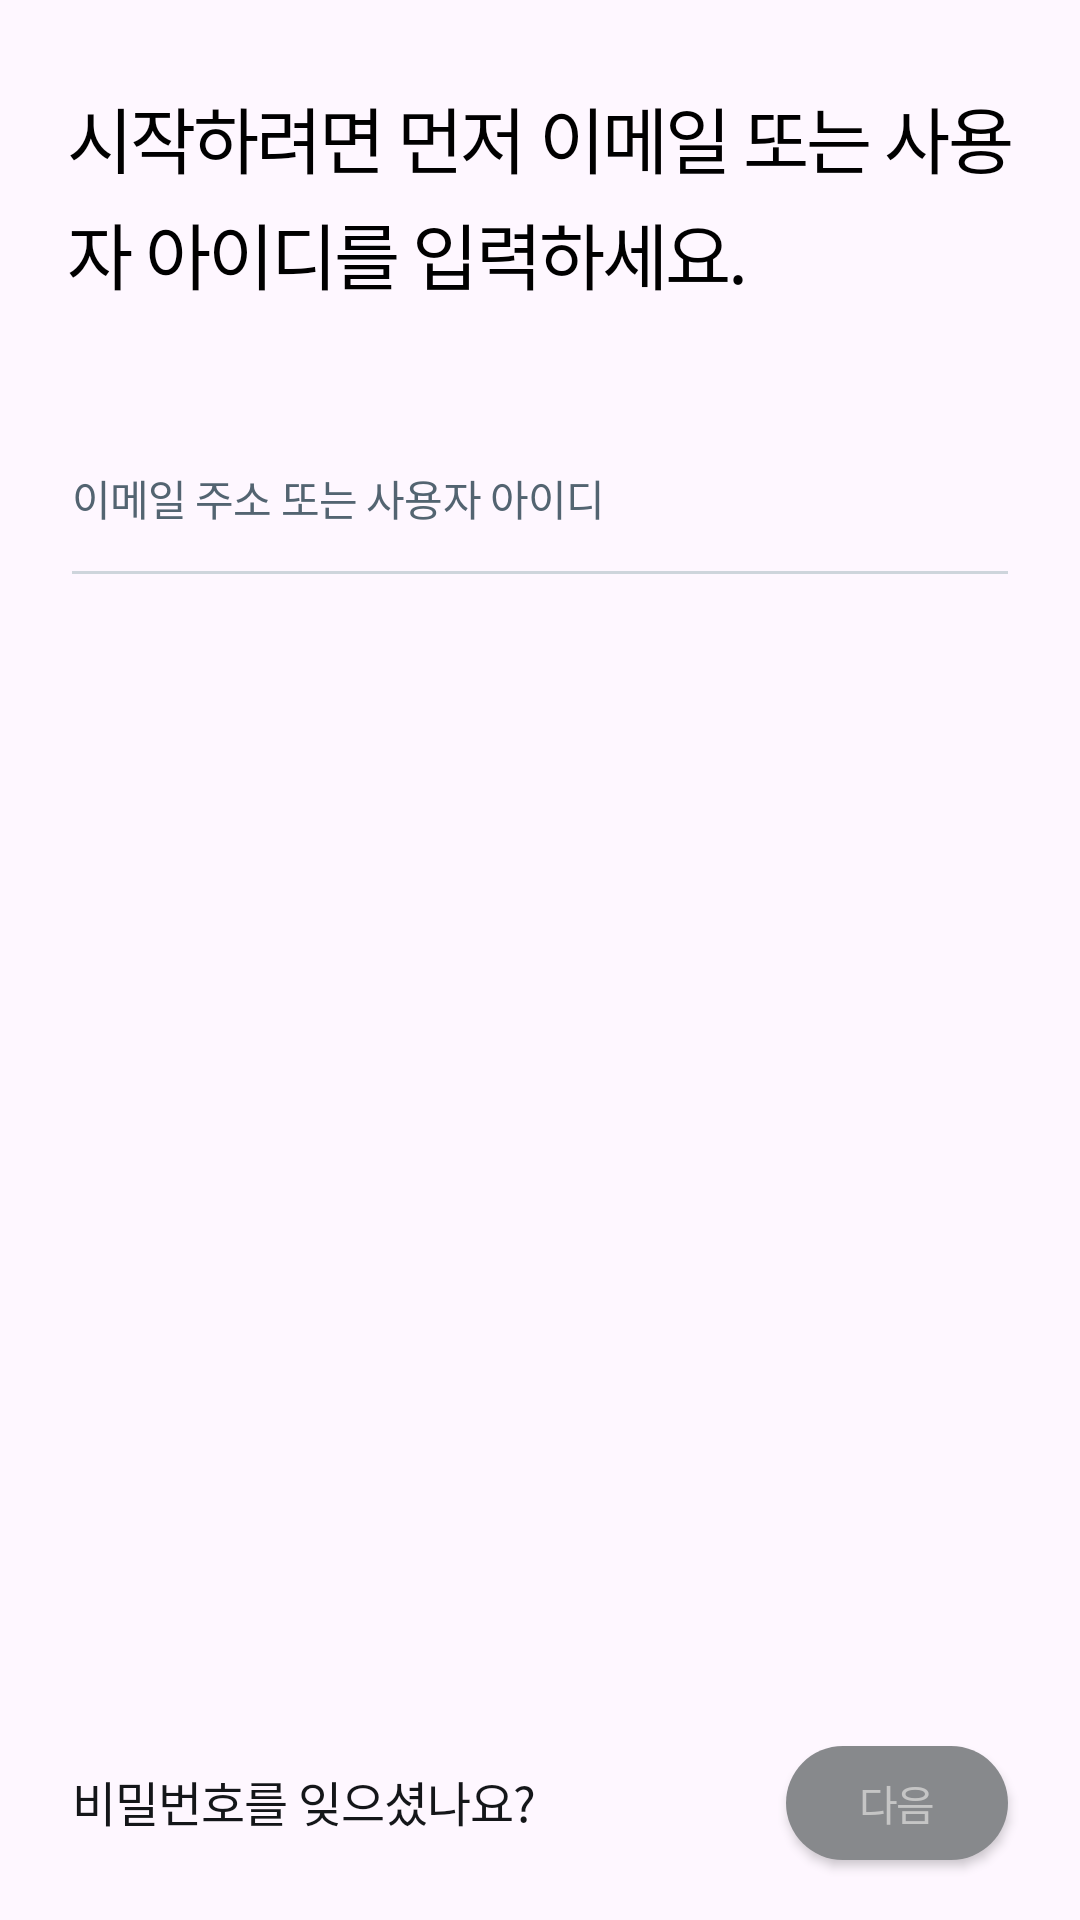

Reconstruct the res/layout file that produces this screen, plus the resources it refers to.
<!-- AndroidManifest.xml: application theme Theme.Easel -->
<!-- res/layout/fragment_login.xml -->
<?xml version="1.0" encoding="utf-8"?>
<androidx.constraintlayout.widget.ConstraintLayout
    xmlns:android="http://schemas.android.com/apk/res/android"
    xmlns:app="http://schemas.android.com/apk/res-auto"
    xmlns:tools="http://schemas.android.com/tools"
    android:layout_width="match_parent"
    android:layout_height="match_parent"
    android:backgroundTint="@color/white"
    tools:context=".ui.login.LoginFragment">

    <TextView
        android:id="@+id/textView"
        style="@style/Headline3"
        android:layout_width="wrap_content"
        android:layout_height="wrap_content"
        android:layout_marginStart="24dp"
        android:layout_marginTop="28dp"
        android:layout_marginEnd="24dp"
        android:text="@string/login_fragment_headline"
        android:textColor="@color/black"
        app:layout_constraintEnd_toEndOf="parent"
        app:layout_constraintStart_toStartOf="parent"
        app:layout_constraintTop_toTopOf="parent" />

    <EditText
        android:id="@+id/editText"
        style="@style/Body2"
        android:layout_width="match_parent"
        android:layout_height="wrap_content"
        android:layout_marginStart="24dp"
        android:layout_marginTop="54dp"
        android:layout_marginEnd="24dp"
        android:background="@null"
        android:hint="@string/login_fragment_ask_info"
        android:textColorHint="@color/BlueGrey_800"
        app:layout_constraintEnd_toEndOf="parent"
        app:layout_constraintStart_toStartOf="parent"
        app:layout_constraintTop_toBottomOf="@+id/textView" />

    <View
        android:id="@+id/view"
        android:layout_width="match_parent"
        android:layout_height="1dp"
        android:layout_marginStart="24dp"
        android:layout_marginTop="14dp"
        android:layout_marginEnd="24dp"
        android:background="@color/BlueGrey_400"
        app:layout_constraintEnd_toEndOf="parent"
        app:layout_constraintStart_toStartOf="parent"
        app:layout_constraintTop_toBottomOf="@+id/editText" />


    <TextView
        android:id="@+id/login_fragment_lost_pw"
        style="@style/Body1"
        android:layout_width="wrap_content"
        android:layout_height="wrap_content"
        android:layout_marginStart="24dp"
        android:clickable="true"
        android:layout_marginBottom="28dp"
        android:text="@string/login_fragment_forget_pw"
        android:textColor="@color/Grey_600"
        app:layout_constraintBottom_toBottomOf="parent"
        app:layout_constraintStart_toStartOf="parent" />

    <Button
        android:id="@+id/login_fragment_next_btn"
        style="@style/Headline8"
        android:layout_width="74dp"
        android:layout_height="38dp"
        android:layout_marginEnd="24dp"
        android:layout_marginBottom="20dp"
        android:background="@drawable/btn_login_fragment_next"
        android:text="@string/login_fragment_next"
        android:textAlignment="center"
        android:textColor="@color/Grey_300"
        app:layout_constraintBottom_toBottomOf="parent"
        app:layout_constraintEnd_toEndOf="parent" />


</androidx.constraintlayout.widget.ConstraintLayout>
<!-- resources referenced by this layout -->
<resources>
  <color name="BlueGrey_400">#FFCED5DC</color>
  <color name="BlueGrey_800">#FF536471</color>
  <color name="Grey_300">#FFC5C5C5</color>
  <color name="Grey_600">#FF141619</color>
  <color name="black">#FF000000</color>
  <color name="white">#FFFFFFFF</color>
  <!-- drawable btn_login_fragment_next (drawable) -->
  <?xml version="1.0" encoding="utf-8"?>
  <shape xmlns:android="http://schemas.android.com/apk/res/android"
      android:shape="rectangle">
      <corners android:radius="24dp" />
      <solid android:color="@color/Grey_400" />
  </shape>
  <string name="login_fragment_ask_info">이메일 주소 또는 사용자 아이디</string>
  <string name="login_fragment_forget_pw">비밀번호를 잊으셨나요?</string>
  <string name="login_fragment_headline">시작하려면 먼저 이메일 또는 사용\n자 아이디를 입력하세요.</string>
  <string name="login_fragment_next">다음</string>
  <style name="Body1" parent="@android:style/Widget.DeviceDefault.TextView">
          <item name="android:fontFamily">@font/font_resource</item>
          <item name="android:lineHeight">24sp</item>
          <item name="android:textSize">16sp</item>
      </style>
  <style name="Body2" parent="@android:style/Widget.DeviceDefault.TextView">
          <item name="android:fontFamily">@font/font_resource</item>
          <item name="android:lineHeight">24sp</item>
          <item name="android:textSize">14sp</item>
      </style>
  <style name="Headline3" parent="@android:style/Widget.DeviceDefault.TextView">
          <item name="android:fontFamily">@font/font_resource</item>
          <item name="android:lineHeight">32sp</item>
          <item name="android:textSize">20sp</item>
      </style>
  <style name="Headline8" parent="@android:style/Widget.DeviceDefault.TextView">
          <item name="android:fontFamily">@font/chirp_heavy</item>
          <item name="fontWeight">700</item>
          <item name="android:letterSpacing">-0.04</item>
          <item name="android:lineHeight">20sp</item>
          <item name="android:textSize">14sp</item>
      </style>
  <style name="Theme.Easel" parent="Base.Theme.Easel" />
  <color name="Grey_400">#FF87898C</color>
  <style name="Base.Theme.Easel" parent="Theme.Material3.DayNight.NoActionBar">
          
          
          <item name="colorPrimary">@color/black</item>
          <item name="colorPrimaryVariant">@color/white</item>
          <item name="colorOnPrimary">@color/Blue_500</item>
  
          
          <item name="colorSecondary">@color/BlueGrey_400</item>
          <item name="colorSecondaryVariant">@color/Grey_400</item>
          <item name="colorOnSecondary">@color/white</item>
      </style>
  <color name="Blue_500">#FF1D9BF0</color>
</resources>
